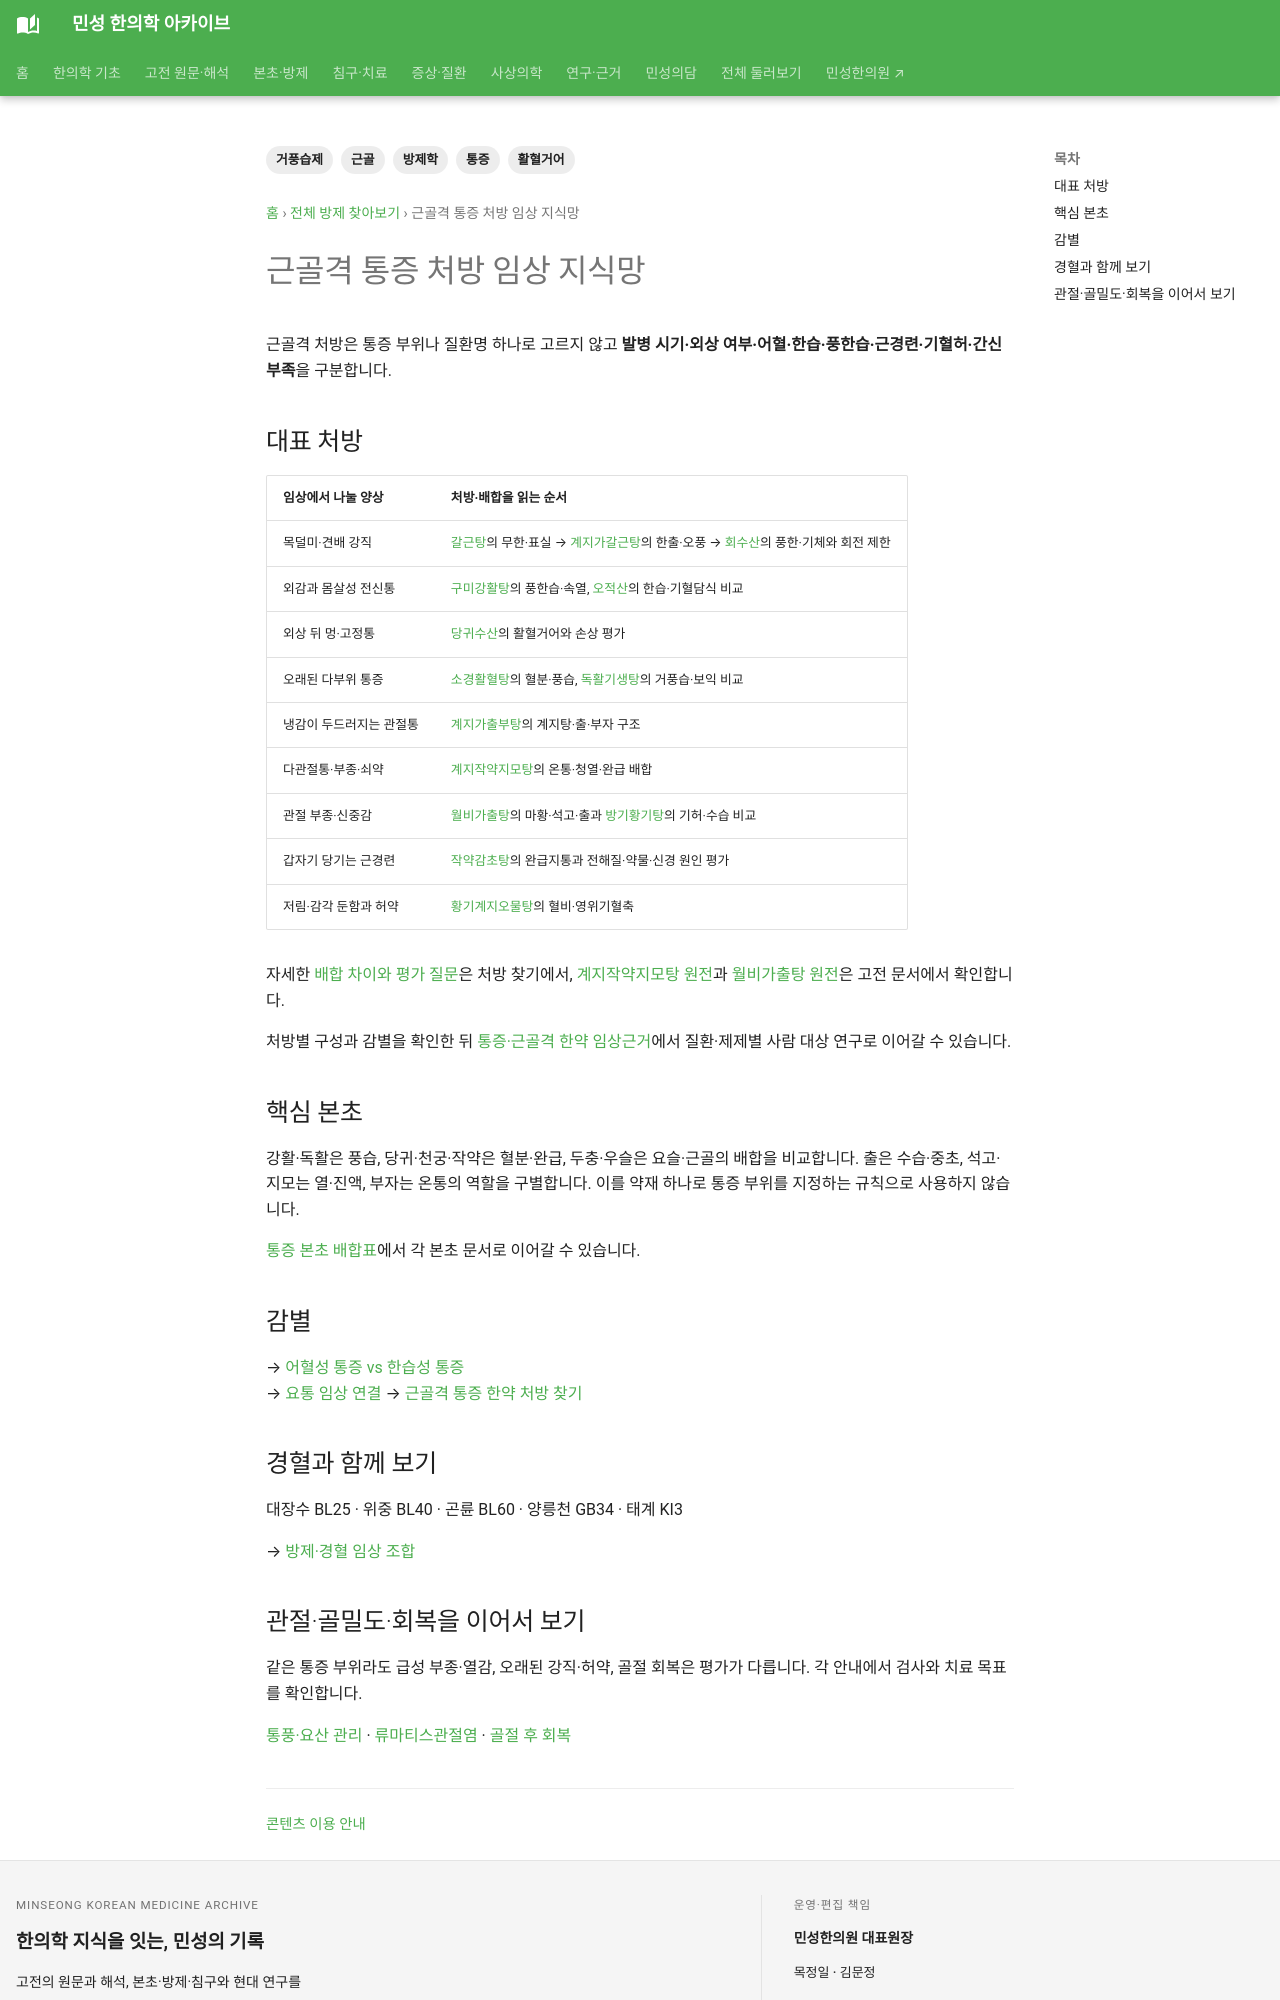

repository: joowon1111/minseong-korean-medicine-wiki · page: formulas/categories/wind-damp-musculoskeletal/index.html · generator: mkdocs

---
title: 근골격 통증 처방 임상 지식망
description: 외상·어혈·한습·근경련·허약·관절부종의 처방군을 비교하고 계지가출부탕·계지작약지모탕·월비가출탕의 구성과 근거로 연결합니다.
tags: [방제학, 거풍습제, 활혈거어, 근골, 통증]
status: 검토완료
last_reviewed: 2026-09-06
---
# 근골격 통증 처방 임상 지식망

근골격 처방은 통증 부위나 질환명 하나로 고르지 않고 **발병 시기·외상 여부·어혈·한습·풍한습·근경련·기혈허·간신부족**을 구분합니다.

## 대표 처방

| 임상에서 나눌 양상 | 처방·배합을 읽는 순서 |
|---|---|
| 목덜미·견배 강직 | [갈근탕](../gegen-tang.md)의 무한·표실 → [계지가갈근탕](../guizhi-jia-gegen-tang.md)의 한출·오풍 → [회수산](../huishou-san.md)의 풍한·기체와 회전 제한 |
| 외감과 몸살성 전신통 | [구미강활탕](../jiuwei-qianghuo-tang.md)의 풍한습·속열, [오적산](../wujisan.md)의 한습·기혈담식 비교 |
| 외상 뒤 멍·고정통 | [당귀수산](../danggui-susan.md)의 활혈거어와 손상 평가 |
| 오래된 다부위 통증 | [소경활혈탕](../shujing-huoxue-tang.md)의 혈분·풍습, [독활기생탕](../duhuo-jisheng-tang.md)의 거풍습·보익 비교 |
| 냉감이 두드러지는 관절통 | [계지가출부탕](../guizhi-jia-shu-fu-tang.md)의 계지탕·출·부자 구조 |
| 다관절통·부종·쇠약 | [계지작약지모탕](../guizhi-shaoyao-zhimu-tang.md)의 온통·청열·완급 배합 |
| 관절 부종·신중감 | [월비가출탕](../yuebi-jia-shu-tang.md)의 마황·석고·출과 [방기황기탕](../fangji-huangqi-tang.md)의 기허·수습 비교 |
| 갑자기 당기는 근경련 | [작약감초탕](../shaoyao-gancao-tang.md)의 완급지통과 전해질·약물·신경 원인 평가 |
| 저림·감각 둔함과 허약 | [황기계지오물탕](../huangqi-guizhi-wuwu-tang.md)의 혈비·영위기혈축 |

자세한 [배합 차이와 평가 질문](../../herbal-integrated/formula-for-pain.md#pain-composition-differences)은 처방 찾기에서, [계지작약지모탕 원전](../../classics/jinkui-yaolue/chapters/wind-joint.md#clause-05-008)과 [월비가출탕 원전](../../classics/jinkui-yaolue/chapters/water-qi.md#clause-14-025)은 고전 문서에서 확인합니다.

처방별 구성과 감별을 확인한 뒤 [통증·근골격 한약 임상근거](../../authority/formulas/musculoskeletal-herbal-evidence.md#clinical-studies)에서 질환·제제별 사람 대상 연구로 이어갈 수 있습니다.

## 핵심 본초

강활·독활은 풍습, 당귀·천궁·작약은 혈분·완급, 두충·우슬은 요슬·근골의 배합을 비교합니다. 출은 수습·중초, 석고·지모는 열·진액, 부자는 온통의 역할을 구별합니다. 이를 약재 하나로 통증 부위를 지정하는 규칙으로 사용하지 않습니다.

[통증 본초 배합표](../../herbal-integrated/formula-for-pain.md#_5)에서 각 본초 문서로 이어갈 수 있습니다.

## 감별

→ [어혈성 통증 vs 한습성 통증](../../diagnostics/differentials/blood-stasis-vs-cold-damp-pain.md)  
→ [요통 임상 연결](/conditions/low-back-pain/)
→ [근골격 통증 한약 처방 찾기](../../herbal-integrated/formula-for-pain.md)

## 경혈과 함께 보기

대장수 BL25 · 위중 BL40 · 곤륜 BL60 · 양릉천 GB34 · 태계 KI3

→ [방제·경혈 임상 조합](../../network/acupuncture-clinical-map.md#combined-care)
